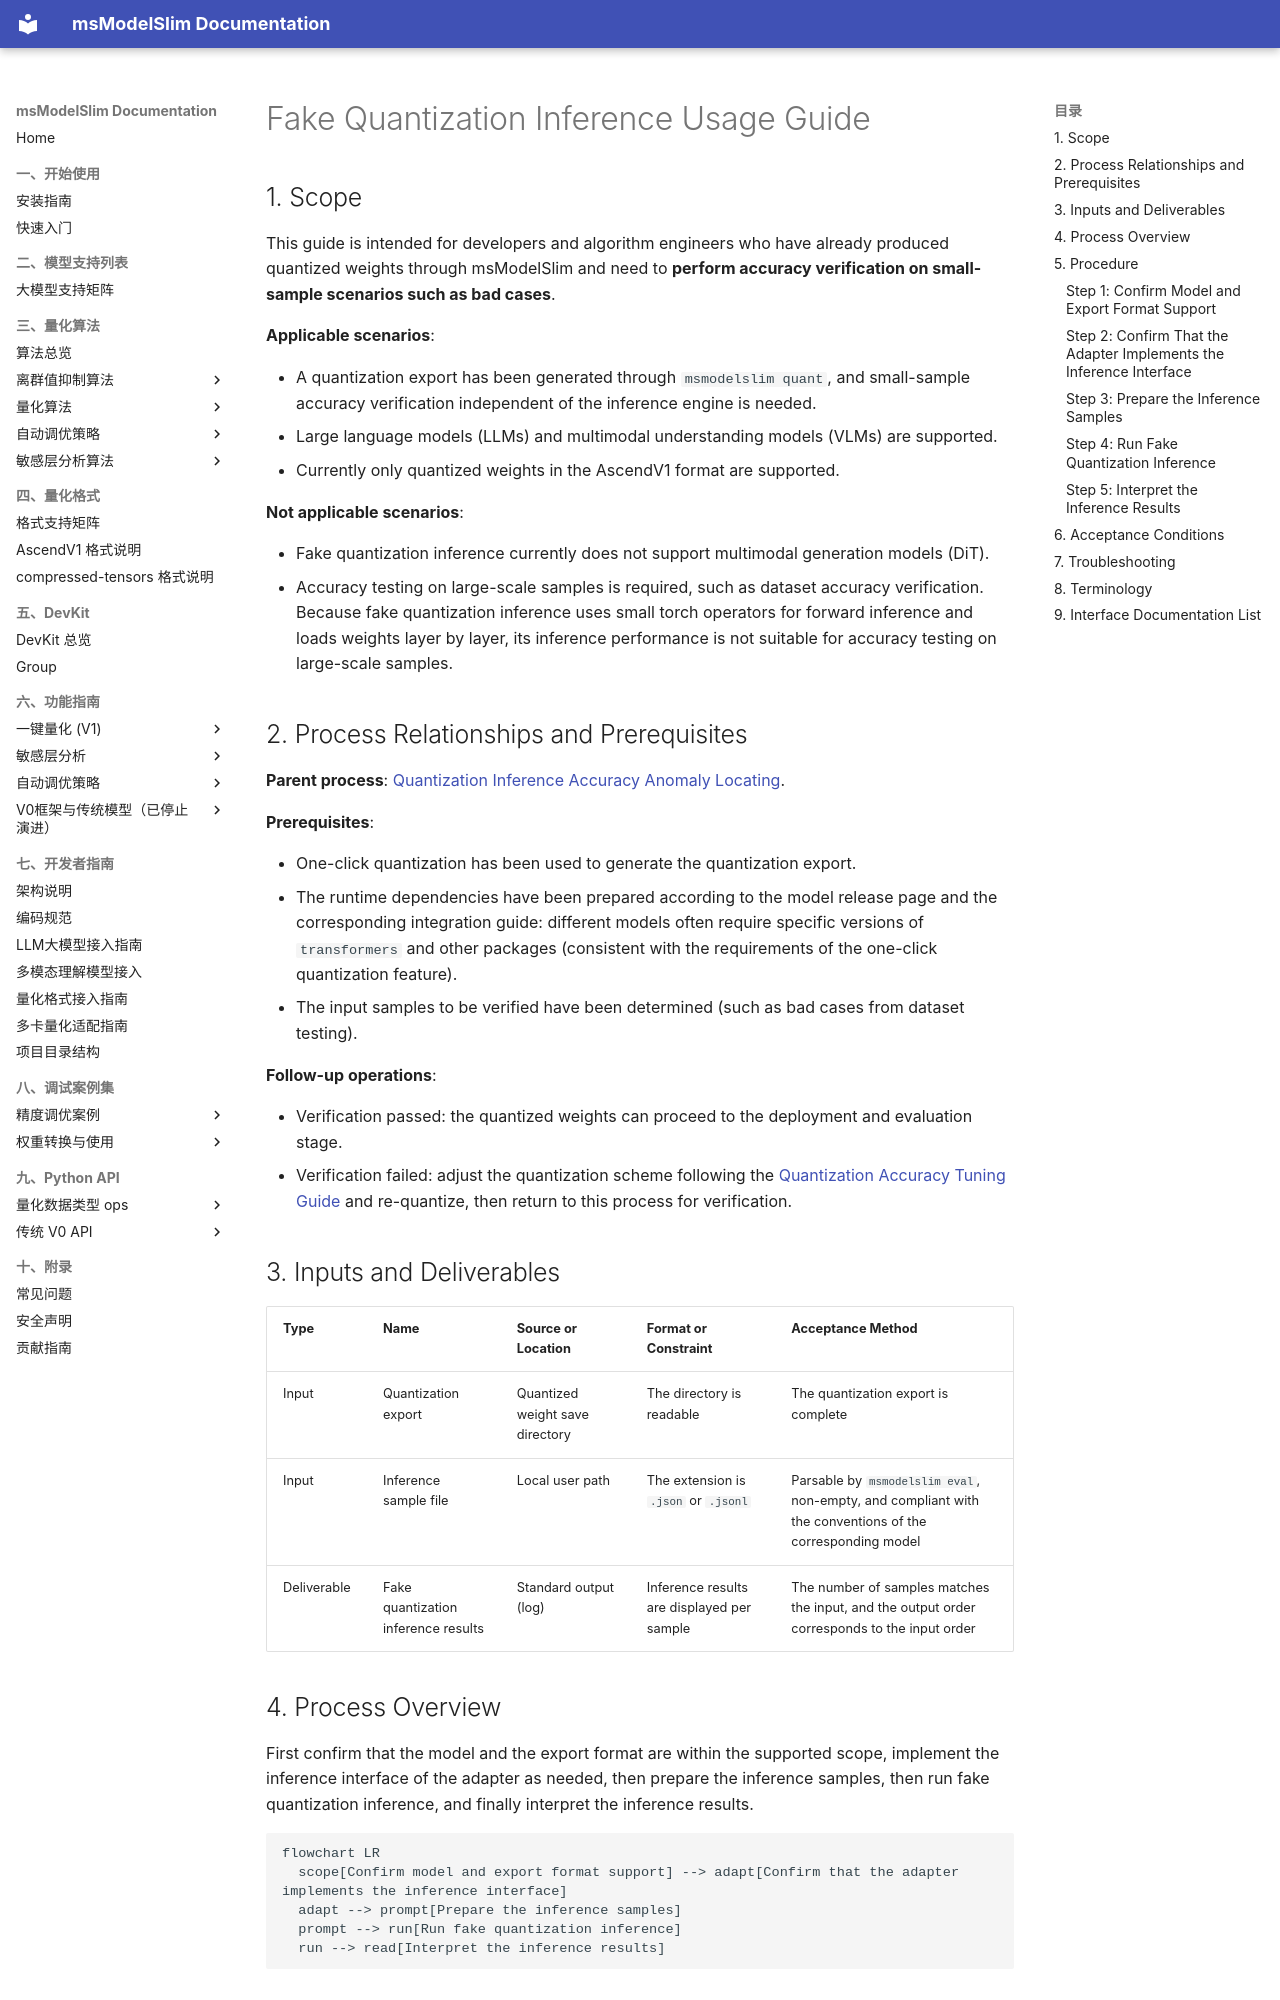

repository: Ascend/msmodelslim · page: en/user_guide/usage_fake_quant_evaluation/index.html · generator: mkdocs

# Fake Quantization Inference Usage Guide

## 1. Scope

This guide is intended for developers and algorithm engineers who have already produced quantized weights through msModelSlim and need to **perform accuracy verification on small-sample scenarios such as bad cases**.

**Applicable scenarios**:

- A quantization export has been generated through `msmodelslim quant`, and small-sample accuracy verification independent of the inference engine is needed.
- Large language models (LLMs) and multimodal understanding models (VLMs) are supported.
- Currently only quantized weights in the AscendV1 format are supported.

**Not applicable scenarios**:

- Fake quantization inference currently does not support multimodal generation models (DiT).
- Accuracy testing on large-scale samples is required, such as dataset accuracy verification. Because fake quantization inference uses small torch operators for forward inference and loads weights layer by layer, its inference performance is not suitable for accuracy testing on large-scale samples.

## 2. Process Relationships and Prerequisites

**Parent process**: [Quantization Inference Accuracy Anomaly Locating](process_quantization_accuracy_anomaly_locating.md).

**Prerequisites**:

- One-click quantization has been used to generate the quantization export.
- The runtime dependencies have been prepared according to the model release page and the corresponding integration guide: different models often require specific versions of `transformers` and other packages (consistent with the requirements of the one-click quantization feature).
- The input samples to be verified have been determined (such as bad cases from dataset testing).

**Follow-up operations**:

- Verification passed: the quantized weights can proceed to the deployment and evaluation stage.
- Verification failed: adjust the quantization scheme following the [Quantization Accuracy Tuning Guide](process_quantization_precision_tuning.md) and re-quantize, then return to this process for verification.

## 3. Inputs and Deliverables

| Type | Name | Source or Location | Format or Constraint | Acceptance Method |
| --- | --- | --- | --- | --- |
| Input | Quantization export | Quantized weight save directory | The directory is readable | The quantization export is complete |
| Input | Inference sample file | Local user path | The extension is `.json` or `.jsonl` | Parsable by `msmodelslim eval`, non-empty, and compliant with the conventions of the corresponding model |
| Deliverable | Fake quantization inference results | Standard output (log) | Inference results are displayed per sample | The number of samples matches the input, and the output order corresponds to the input order |

## 4. Process Overview

First confirm that the model and the export format are within the supported scope, implement the inference interface of the adapter as needed, then prepare the inference samples, then run fake quantization inference, and finally interpret the inference results.

```mermaid
flowchart LR
  scope[Confirm model and export format support] --> adapt[Confirm that the adapter implements the inference interface]
  adapt --> prompt[Prepare the inference samples]
  prompt --> run[Run fake quantization inference]
  run --> read[Interpret the inference results]
```

## 5. Procedure
